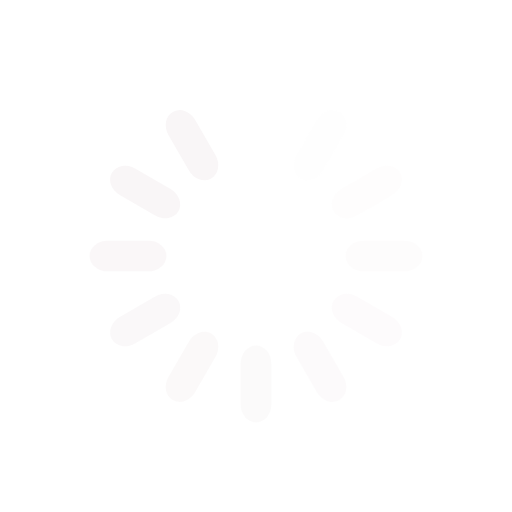
t = 0.00 s
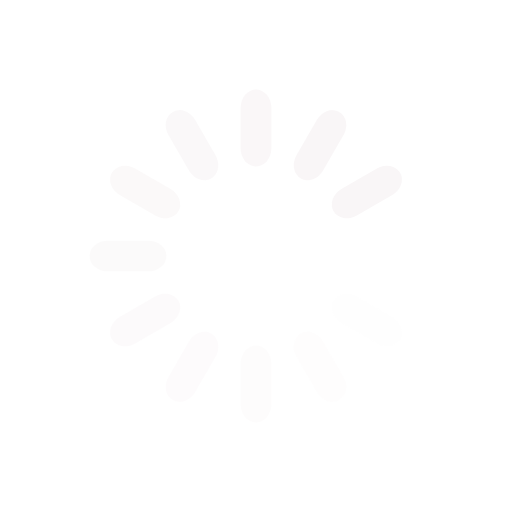
t = 0.25 s
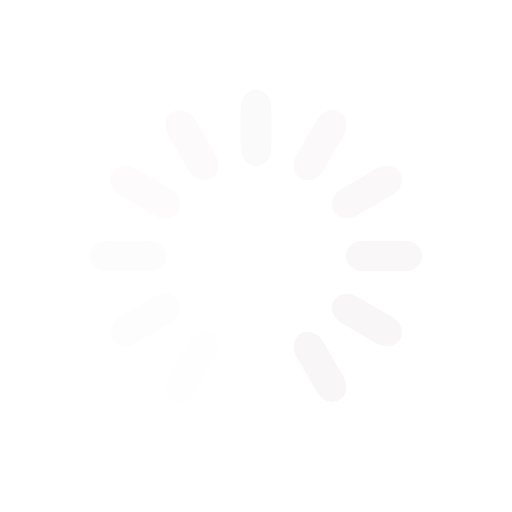
t = 0.50 s
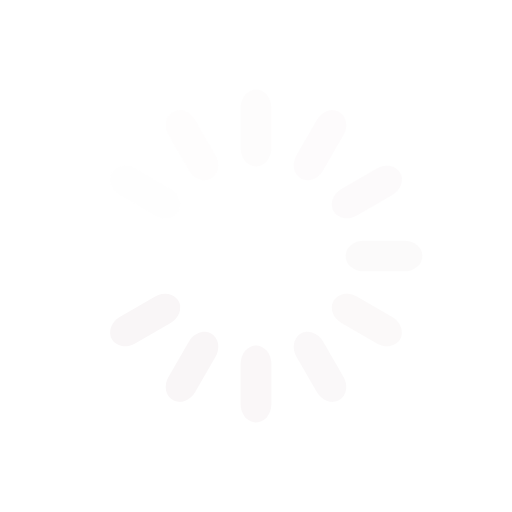
t = 0.75 s

The animated SVG that drew these frames (rendered in a browser with its animation timeline set to each time). Animation: 12 SMIL elements (animate=12); one cycle of 1.00 s, repeats indefinitely.

<svg class="lds-spinner" width="100px"  height="100px"  xmlns="http://www.w3.org/2000/svg" xmlns:xlink="http://www.w3.org/1999/xlink" viewBox="0 0 100 100" preserveAspectRatio="xMidYMid" style="background: none;"><g transform="rotate(0 50 50)">
  <rect x="47" y="17.5" rx="9.4" ry="3.5" width="6" height="15" fill="#f9f6f7">
    <animate attributeName="opacity" values="1;0" keyTimes="0;1" dur="1s" begin="-0.9166666666666666s" repeatCount="indefinite"></animate>
  </rect>
</g><g transform="rotate(30 50 50)">
  <rect x="47" y="17.5" rx="9.4" ry="3.5" width="6" height="15" fill="#f9f6f7">
    <animate attributeName="opacity" values="1;0" keyTimes="0;1" dur="1s" begin="-0.8333333333333334s" repeatCount="indefinite"></animate>
  </rect>
</g><g transform="rotate(60 50 50)">
  <rect x="47" y="17.5" rx="9.4" ry="3.5" width="6" height="15" fill="#f9f6f7">
    <animate attributeName="opacity" values="1;0" keyTimes="0;1" dur="1s" begin="-0.75s" repeatCount="indefinite"></animate>
  </rect>
</g><g transform="rotate(90 50 50)">
  <rect x="47" y="17.5" rx="9.4" ry="3.5" width="6" height="15" fill="#f9f6f7">
    <animate attributeName="opacity" values="1;0" keyTimes="0;1" dur="1s" begin="-0.6666666666666666s" repeatCount="indefinite"></animate>
  </rect>
</g><g transform="rotate(120 50 50)">
  <rect x="47" y="17.5" rx="9.4" ry="3.5" width="6" height="15" fill="#f9f6f7">
    <animate attributeName="opacity" values="1;0" keyTimes="0;1" dur="1s" begin="-0.5833333333333334s" repeatCount="indefinite"></animate>
  </rect>
</g><g transform="rotate(150 50 50)">
  <rect x="47" y="17.5" rx="9.4" ry="3.5" width="6" height="15" fill="#f9f6f7">
    <animate attributeName="opacity" values="1;0" keyTimes="0;1" dur="1s" begin="-0.5s" repeatCount="indefinite"></animate>
  </rect>
</g><g transform="rotate(180 50 50)">
  <rect x="47" y="17.5" rx="9.4" ry="3.5" width="6" height="15" fill="#f9f6f7">
    <animate attributeName="opacity" values="1;0" keyTimes="0;1" dur="1s" begin="-0.4166666666666667s" repeatCount="indefinite"></animate>
  </rect>
</g><g transform="rotate(210 50 50)">
  <rect x="47" y="17.5" rx="9.4" ry="3.5" width="6" height="15" fill="#f9f6f7">
    <animate attributeName="opacity" values="1;0" keyTimes="0;1" dur="1s" begin="-0.3333333333333333s" repeatCount="indefinite"></animate>
  </rect>
</g><g transform="rotate(240 50 50)">
  <rect x="47" y="17.5" rx="9.4" ry="3.5" width="6" height="15" fill="#f9f6f7">
    <animate attributeName="opacity" values="1;0" keyTimes="0;1" dur="1s" begin="-0.25s" repeatCount="indefinite"></animate>
  </rect>
</g><g transform="rotate(270 50 50)">
  <rect x="47" y="17.5" rx="9.4" ry="3.5" width="6" height="15" fill="#f9f6f7">
    <animate attributeName="opacity" values="1;0" keyTimes="0;1" dur="1s" begin="-0.16666666666666666s" repeatCount="indefinite"></animate>
  </rect>
</g><g transform="rotate(300 50 50)">
  <rect x="47" y="17.5" rx="9.4" ry="3.5" width="6" height="15" fill="#f9f6f7">
    <animate attributeName="opacity" values="1;0" keyTimes="0;1" dur="1s" begin="-0.08333333333333333s" repeatCount="indefinite"></animate>
  </rect>
</g><g transform="rotate(330 50 50)">
  <rect x="47" y="17.5" rx="9.4" ry="3.5" width="6" height="15" fill="#f9f6f7">
    <animate attributeName="opacity" values="1;0" keyTimes="0;1" dur="1s" begin="0s" repeatCount="indefinite"></animate>
  </rect>
</g></svg>
